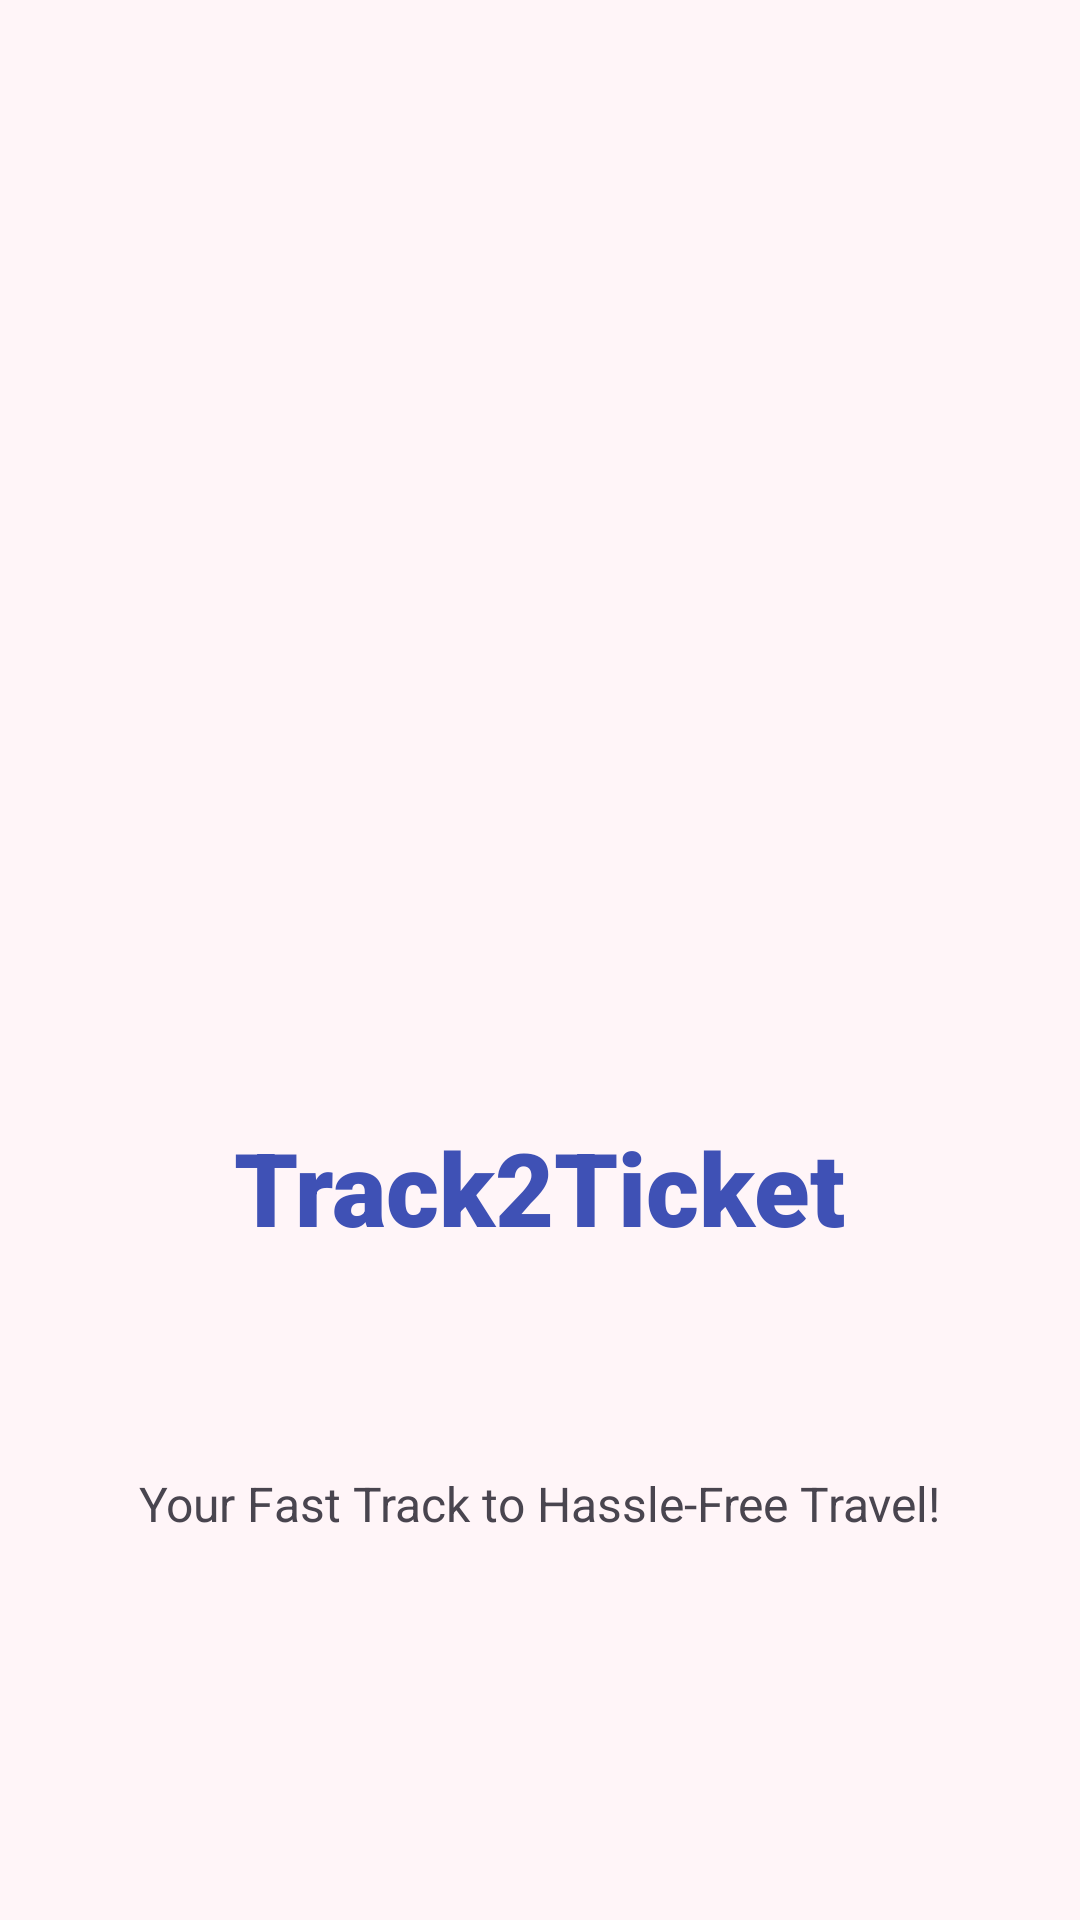

Layout XML and referenced resources for this Android screen:
<!-- AndroidManifest.xml: application theme Theme.MFrontend -->
<!-- res/layout/activity_splash.xml -->
<?xml version="1.0" encoding="utf-8"?>
<androidx.constraintlayout.widget.ConstraintLayout xmlns:android="http://schemas.android.com/apk/res/android"
    xmlns:app="http://schemas.android.com/apk/res-auto"
    xmlns:tools="http://schemas.android.com/tools"
    android:layout_width="match_parent"
    android:layout_height="match_parent"
    android:background="#FFF5F8"
    tools:context=".SplashActivity">

    <TextView
        android:id="@+id/textView"
        android:layout_width="wrap_content"
        android:layout_height="wrap_content"
        android:layout_marginBottom="72dp"
        android:fontFamily="sans-serif-black"
        android:text="Track2Ticket"
        android:textColor="#3F51B5"
        android:textSize="34sp"
        app:layout_constraintBottom_toTopOf="@+id/textView2"
        app:layout_constraintEnd_toEndOf="parent"
        app:layout_constraintStart_toStartOf="parent" />

    <ImageView
        android:id="@+id/imageView"
        android:layout_width="289dp"
        android:layout_height="247dp"
        app:layout_constraintBottom_toTopOf="@+id/textView"
        app:layout_constraintEnd_toEndOf="parent"
        app:layout_constraintStart_toStartOf="parent"
        app:layout_constraintTop_toTopOf="parent"
        app:layout_constraintVertical_bias="0.708"
        app:srcCompat="@drawable/trainlogo" />

    <TextView
        android:id="@+id/textView2"
        android:layout_width="wrap_content"
        android:layout_height="wrap_content"
        android:layout_marginBottom="128dp"
        android:text="Your Fast Track to Hassle-Free Travel!"
        android:textSize="16sp"
        app:layout_constraintBottom_toBottomOf="parent"
        app:layout_constraintEnd_toEndOf="parent"
        app:layout_constraintStart_toStartOf="parent" />
</androidx.constraintlayout.widget.ConstraintLayout>
<!-- resources referenced by this layout -->
<resources>
  <style name="Theme.MFrontend" parent="Base.Theme.MFrontend" />
  <style name="Base.Theme.MFrontend" parent="Theme.Material3.DayNight.NoActionBar">
          
          
      </style>
</resources>
